Run: headless pygame with SDL's dummy video driver; simulated clock (each Clock.tick advances the game by its frame time, no real sleeping); random seed 0; keys injected as events and as key.get_pressed() state; no mouse input.
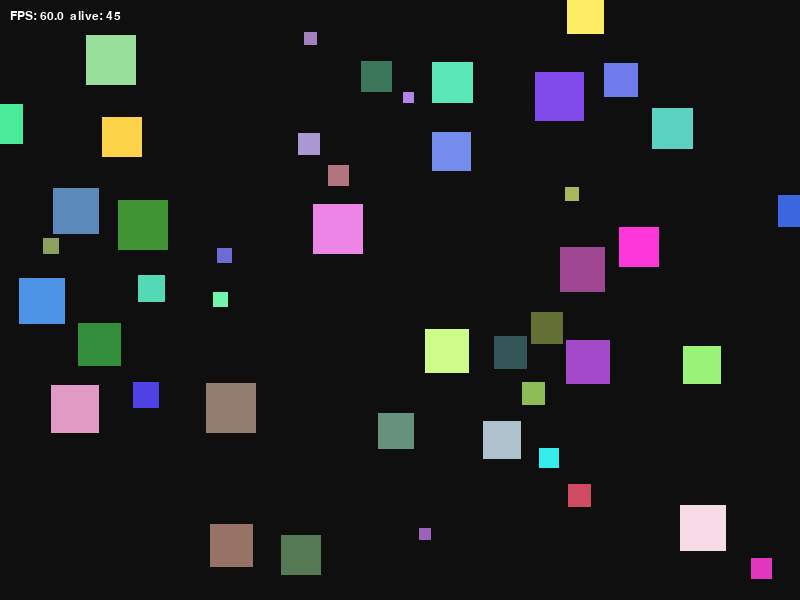
Frame 1 of 4 · flips 1–60 · no input
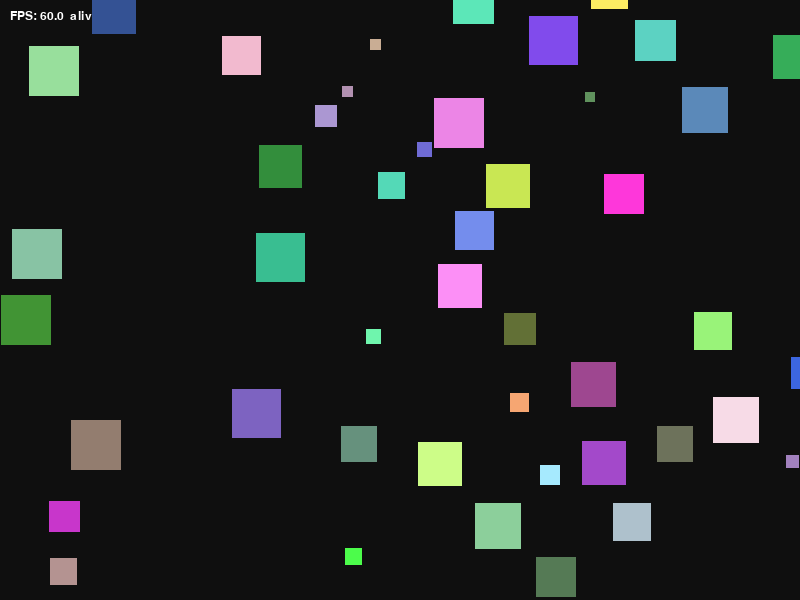
Frame 2 of 4 · flips 61–180 · tapped SPACE, RETURN · held RIGHT (→), D
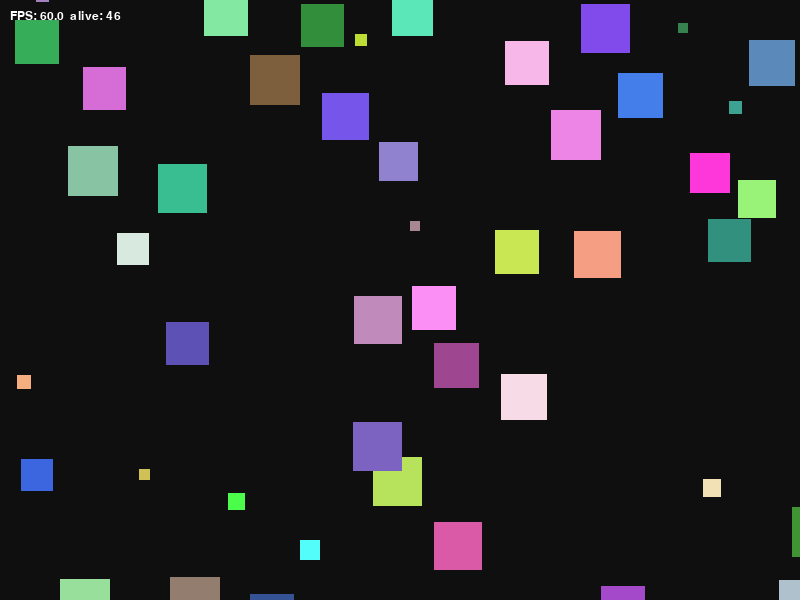
Frame 3 of 4 · flips 181–300 · held DOWN (↓), S
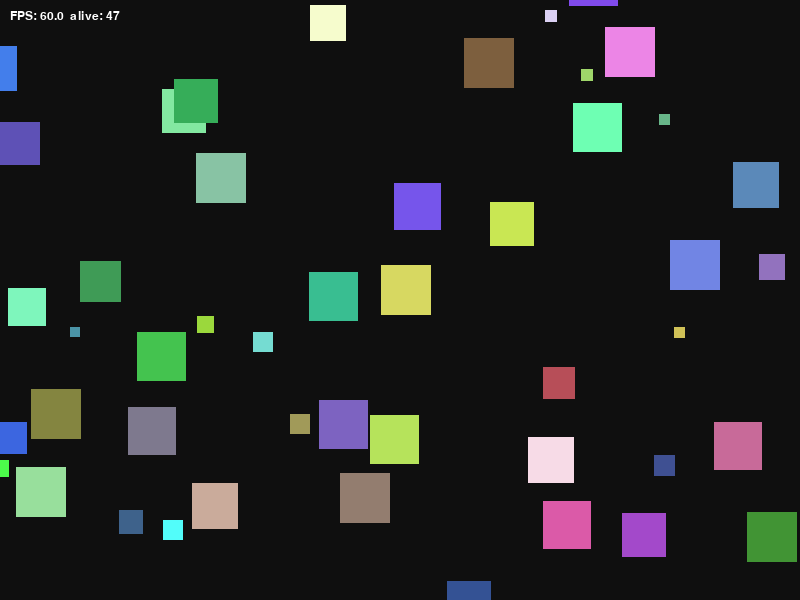
Frame 4 of 4 · flips 301–420 · held LEFT (←), A, UP (↑), W

The pygame program that drew these frames:

import pygame
import random
import math

WIDTH, HEIGHT = 800, 600
FPS = 60

NUM_SQUARES = 20
MIN_SIZE = 10
MAX_SIZE = 50
GLOBAL_MAX_SPEED = 5.0
DIRECTION_JITTER_CHANCE_PER_SECOND = 2.0
MAX_DIRECTION_JITTER_DEGREES = 15.0
THREAT_RADIUS = 80.0
HUNT_RADIUS = 120.0
SPAWN_INTERVAL = 3.0


Square = dict[str, float | tuple[int, int, int]]


def create_square(size: float = None) -> Square:
    size = random.randint(MIN_SIZE, MAX_SIZE)
    max_speed = GLOBAL_MAX_SPEED * (MIN_SIZE / size)
    speed = random.uniform(0.5, max_speed)
    angle = random.uniform(0, 2 * math.pi)
    return {
        "x": float(random.randint(0, WIDTH - size)),
        "y": float(random.randint(0, HEIGHT - size)),
        "vx": speed * math.cos(angle),
        "vy": speed * math.sin(angle),
        "size": float(size),
        "max_speed": max_speed,
        "color": (random.randint(50, 255), random.randint(50, 255), random.randint(50, 255)),
        "dead": 0.0,
        "life": float(random.uniform(30.0, 180.0)),
    }

def init_squares() -> list[Square]:
    squares = []    
    
    for _ in range(5):
        squares.append(create_square(25.0))
    for _ in range(10):
        squares.append(create_square(10.0))
    for _ in range(30):
        squares.append(create_square(4.0))
        
    return squares

def apply_random_direction_jitter(square: Square, vx: float, vy: float, dt_seconds: float) -> tuple[float, float]:
    jitter_probability = min(1.0, DIRECTION_JITTER_CHANCE_PER_SECOND * dt_seconds)
    if random.random() >= jitter_probability:
        return vx, vy

    speed = math.hypot(vx, vy)
    if speed <= 0.0:
        return vx, vy

    angle = math.atan2(vy, vx)
    jitter_degrees = random.uniform(-MAX_DIRECTION_JITTER_DEGREES, MAX_DIRECTION_JITTER_DEGREES)
    new_angle = angle + math.radians(jitter_degrees)
    new_vx = speed * math.cos(new_angle)
    new_vy = speed * math.sin(new_angle)

    max_speed = float(square["max_speed"])
    current_speed = math.hypot(new_vx, new_vy)
    if current_speed > max_speed:
        scale = max_speed / current_speed
        new_vx *= scale
        new_vy *= scale

    return new_vx, new_vy


def rects_overlap(ax: float, ay: float, as_: float, bx: float, by: float, bs: float) -> bool:
    return ax < bx + bs and ax + as_ > bx and ay < by + bs and ay + as_ > by
def check_collision(a: Square, b: Square) -> bool:
    rect_a = pygame.Rect(a["x"], a["y"], a["size"], a["size"])
    rect_b = pygame.Rect(b["x"], b["y"], b["size"], b["size"])
    
    return rect_a.colliderect(rect_b)


def update_square(square: Square, all_squares: list[Square], dt_seconds: float) -> None:
    vx = float(square["vx"])
    vy = float(square["vy"])
    size = float(square["size"])
    x = float(square["x"]) + vx
    y = float(square["y"]) + vy
    vx, vy = apply_random_direction_jitter(square, vx, vy, dt_seconds)
    closest_threat = None
    closest_prey = None
    min_threat_dist = THREAT_RADIUS
    min_prey_dist = HUNT_RADIUS

    for other in all_squares:
        if other is square:
            continue
        other_size = float(other["size"])
        dx = float(other["x"]) - x
        dy = float(other["y"]) - y
        dist = math.hypot(dx, dy)

        if other_size > size and dist < min_threat_dist:
            min_threat_dist = dist
            closest_threat = (-dx, -dy)

        elif other_size < size and dist < min_prey_dist:
            min_prey_dist = dist
            closest_prey = (dx, dy, other)

    if closest_threat:
        dx, dy = closest_threat
        dist = math.hypot(dx, dy)
        if dist > 0:
            target_vx = (dx / dist) * float(square["max_speed"])
            target_vy = (dy / dist) * float(square["max_speed"])
            vx += (target_vx - vx) * 0.15
            vy += (target_vy - vy) * 0.15
    elif closest_prey:
        dx, dy, prey = closest_prey
        dist = math.hypot(dx, dy)
        if dist > 0:
            target_vx = (dx / dist) * float(square["max_speed"])
            target_vy = (dy / dist) * float(square["max_speed"])
            vx += (target_vx - vx) * 0.08
            vy += (target_vy - vy) * 0.08

    x += vx
    y += vy

    if x > WIDTH:
        x = -size 
    elif x < -size:
        x = float(WIDTH) 

    if y > HEIGHT:
        y = -size  
    elif y < -size:
        y = float(HEIGHT)

    square["x"] = x
    square["y"] = y
    square["vx"] = vx
    square["vy"] = vy
    square["life"] = float(square["life"]) - dt_seconds
def check_kills(squares: list[Square]) -> set[int]:
    killed = set()
    for i, a in enumerate(squares):
        if i in killed:
            continue
        for j, b in enumerate(squares):
            if j <= i or j in killed:
                continue
            a_size = float(a["size"])
            b_size = float(b["size"])
            if a_size == b_size:
                continue
            if check_collision(a, b):
                if a_size > b_size:
                    killed.add(j)
                else:
                    killed.add(i)
    return killed


def draw_square(screen: pygame.Surface, square: Square) -> None:
    x = int(square["x"])
    y = int(square["y"])
    size = int(square["size"])
    color = square["color"]
    pygame.draw.rect(screen, color, (x, y, size, size))


def main() -> None:
    pygame.init()
    font = pygame.font.SysFont("Serif", 18)
    screen = pygame.display.set_mode((WIDTH, HEIGHT))
    pygame.display.set_caption("Moving Squares")
    clock = pygame.time.Clock()

    squares = init_squares()
    spawn_timer = 0.0
    running = True

    while running:
        dt = clock.tick(FPS)
        dt_seconds = dt / 1000.0
        spawn_timer += dt_seconds

        for event in pygame.event.get():
            if event.type == pygame.QUIT:
                running = False

        for square in squares:
            update_square(square, squares, dt_seconds)

        killed = check_kills(squares)
        new_squares = []
        for i, s in enumerate(squares):
            if i in killed or s["life"] <= 0:
                new_squares.append(create_square(s["size"]))
            else:
                new_squares.append(s)

        squares = new_squares
        if spawn_timer >= SPAWN_INTERVAL:
            spawn_timer = 0.0
            squares.append(create_square())

        screen.fill((15, 15, 15))
        fps_text = font.render(f"FPS: {clock.get_fps():.1f}  alive: {len(squares)}", True, (255, 255, 255))
        screen.blit(fps_text, (10, 10))

        for square in squares:
            draw_square(screen, square)
        pygame.display.flip()

    pygame.quit()


if __name__ == "__main__":
    main()
